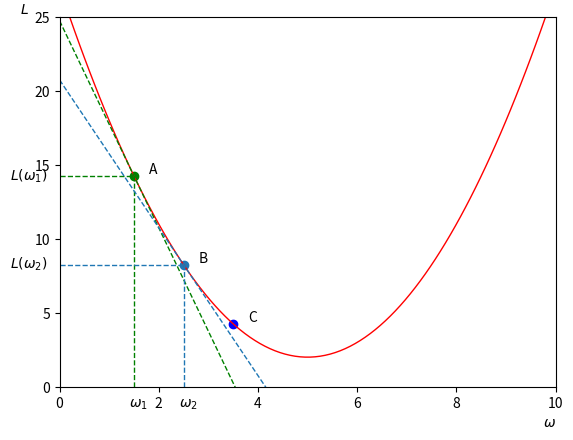

Reproduce this figure in Python.
"""
Created with PyCharm.
[redacted]
E-mail: [email redacted]
Date: 2024/1/2
Time: 21:42
Description:
"""

import matplotlib.pylab as plt
import numpy as np

# 定义二次函数
def f(x):
    return pow((x-5), 2) + 2

# 曲线：f(x)=x^2 -10x + 27
# 求导（切线斜率）：f(x)' = 2x - 10
# (1.5,14.25)  在x=1.5处的斜率：-7  y=-7x+b  b=24.75  y=-7x+24.75
# (2.5,8.25)   在x=2.5处的斜率：-5  y=-5x+b  b=20.75  y=-5x+20.75
# (3.5,4.25)

# 定义一次函数（切线）
def y1(x):
    return -7*x+24.75

def y2(x):
    return -5*x+20.75

# 设置画布大小
plt.figure(figure=(10, 5))

# 设置x轴的范围
x = np.linspace(0, 10, 100)

# 绘制二次曲线
plt.plot(x, f(x), color='red', linewidth=1)

# 绘制切线1
plt.plot(x, y1(x), color='green', ls='--', linewidth=1)
# 切点1
plt.scatter(1.5, 14.25, color="green")
# 标记虚线
plt.plot([0, 1.5], [14.25, 14.25], c='green', linestyle='--', linewidth=1)
plt.plot([1.5, 1.5], [0, 14.25], c='green', linestyle='--', linewidth=1)
# 对应x，y坐标标签
plt.text(1.4, -1.4, r'$\omega_1$')
plt.text(-1, 14, r'$L(\omega_1)$')
# 标注点A
plt.text(1.8, 14.4, 'A')

# 绘制切线2
plt.plot(x, y2(x), ls='--', linewidth=1)
# 切点2
plt.scatter(2.5, 8.25)
# 标记虚线
plt.plot([0, 2.5], [8.25, 8.25], c='#1f77b4', linestyle='--', linewidth=1)
plt.plot([2.5, 2.5], [0, 8.25], c='#1f77b4', linestyle='--', linewidth=1)
# 对应x，y坐标标签（Matplotlib支持LaTeX表达式）
plt.text(2.4, -1.4, r'$\omega_2$')
plt.text(-1, 8, r'$L(\omega_2)$')
# 标注点B
plt.text(2.8, 8.4, 'B')

# 再标注一个点C
plt.scatter(3.5, 4.25, color='blue')
plt.text(3.8, 4.4, 'C')

# x、y轴坐标限制（解决两个坐标轴0点不重合问题）
plt.xlim([0, 10])
plt.ylim([0, 25])

# 添加坐标轴标签
plt.xlabel(r'$\omega$', loc='right')
# rotation=0：设置y轴标签水平显示（默认90）
plt.ylabel(r'$L$', loc='top', rotation=0)
plt.show()


